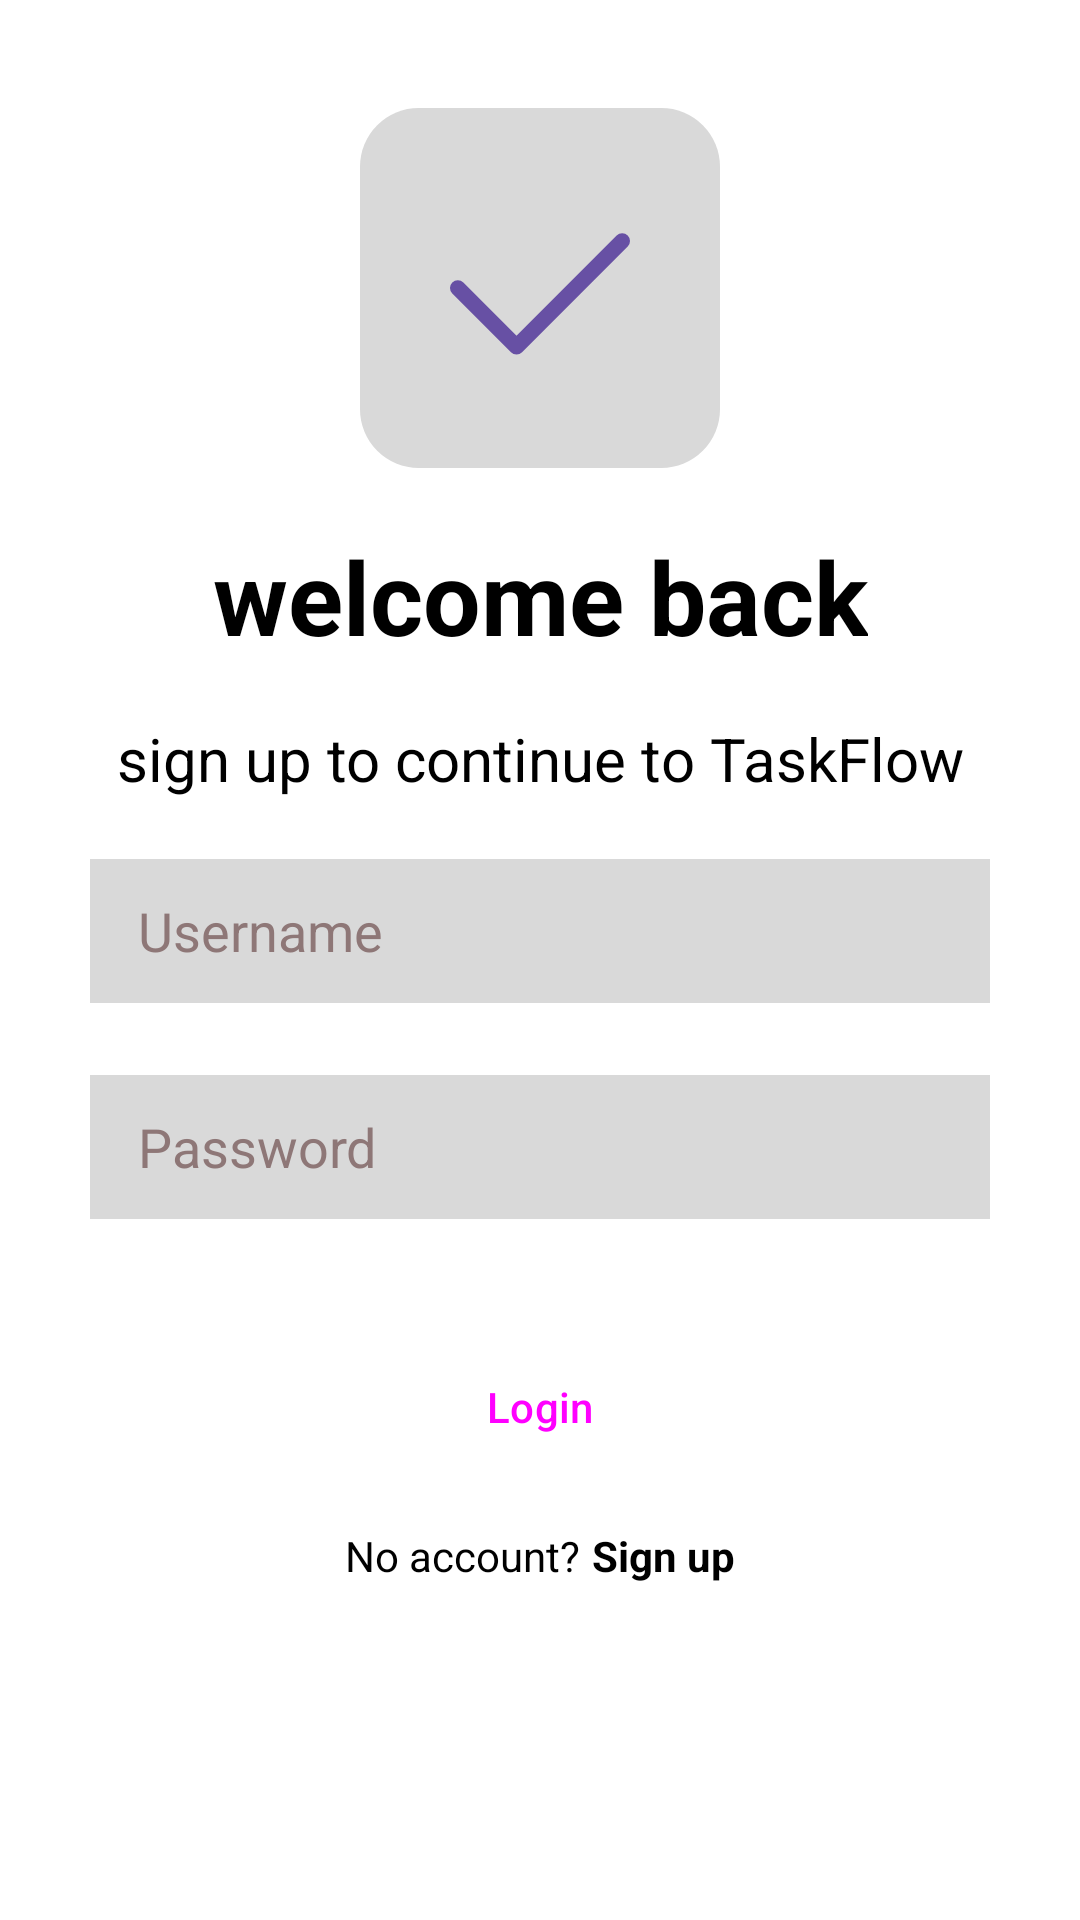

Here is an Android app screen rendered from its layout file. Give the layout XML and the strings, colors and styles it references.
<!-- AndroidManifest.xml: application theme Theme.TaskFlow -->
<!-- res/layout/activity_login.xml -->
<?xml version="1.0" encoding="utf-8"?>
<androidx.constraintlayout.widget.ConstraintLayout xmlns:android="http://schemas.android.com/apk/res/android"
    xmlns:app="http://schemas.android.com/apk/res-auto"
    xmlns:tools="http://schemas.android.com/tools"
    android:layout_width="match_parent"
    android:layout_height="match_parent"
    android:background="@color/white"
    tools:context=".LoginActivity">

    
    <ImageView
        android:id="@+id/logo"
        android:layout_width="120dp"
        android:layout_height="120dp"
        android:layout_marginTop="36dp"
        android:src="@drawable/ic_taskflow_logo"
        android:contentDescription="@string/app_name"
        app:layout_constraintEnd_toEndOf="parent"
        app:layout_constraintStart_toStartOf="parent"
        app:layout_constraintTop_toTopOf="parent" />

    
    <TextView
        android:id="@+id/welcome_text"
        android:layout_width="wrap_content"
        android:layout_height="wrap_content"
        android:layout_marginTop="20dp"
        android:text="@string/welcome_back"
        android:textColor="@color/black"
        android:textSize="34sp"
        android:textStyle="bold"
        app:layout_constraintEnd_toEndOf="parent"
        app:layout_constraintStart_toStartOf="parent"
        app:layout_constraintTop_toBottomOf="@id/logo" />

    
    <TextView
        android:id="@+id/subtitle"
        android:layout_width="wrap_content"
        android:layout_height="wrap_content"
        android:layout_marginTop="18dp"
        android:text="@string/sign_up_to_continue"
        android:textColor="@color/black"
        android:textSize="20sp"
        app:layout_constraintEnd_toEndOf="parent"
        app:layout_constraintStart_toStartOf="parent"
        app:layout_constraintTop_toBottomOf="@id/welcome_text" />

    
    <EditText
        android:id="@+id/et_email"
        style="@style/TaskFlowEditText"
        android:layout_marginTop="20dp"
        android:hint="@string/username"
        android:inputType="text"
        app:layout_constraintEnd_toEndOf="parent"
        app:layout_constraintStart_toStartOf="parent"
        app:layout_constraintTop_toBottomOf="@id/subtitle" />

    
    <EditText
        android:id="@+id/et_password"
        style="@style/TaskFlowEditText"
        android:layout_marginTop="24dp"
        android:hint="@string/password"
        android:inputType="textPassword"
        app:layout_constraintEnd_toEndOf="parent"
        app:layout_constraintStart_toStartOf="parent"
        app:layout_constraintTop_toBottomOf="@id/et_email" />

    
    <Button
        android:id="@+id/btn_login"
        style="@style/TaskFlowButton"
        android:layout_marginBottom="16dp"
        android:text="@string/login"
        app:layout_constraintBottom_toTopOf="@id/signup_container"
        app:layout_constraintEnd_toEndOf="parent"
        app:layout_constraintStart_toStartOf="parent" />

    
    <LinearLayout
        android:id="@+id/signup_container"
        android:layout_width="wrap_content"
        android:layout_height="wrap_content"
        android:layout_marginBottom="112dp"
        android:orientation="horizontal"
        app:layout_constraintBottom_toBottomOf="parent"
        app:layout_constraintEnd_toEndOf="parent"
        app:layout_constraintStart_toStartOf="parent">

        <TextView
            android:layout_width="wrap_content"
            android:layout_height="wrap_content"
            android:text="@string/no_account"
            android:textColor="@color/black" />

        <TextView
            android:id="@+id/tv_signup"
            android:layout_width="wrap_content"
            android:layout_height="wrap_content"
            android:layout_marginStart="4dp"
            android:text="@string/sign_up"
            android:textColor="@color/black"
            android:textStyle="bold" />
    </LinearLayout>

</androidx.constraintlayout.widget.ConstraintLayout>
<!-- resources referenced by this layout -->
<resources>
  <color name="black">#FF000000</color>
  <color name="white">#FFFFFFFF</color>
  <!-- drawable ic_taskflow_logo (drawable) -->
  <vector xmlns:android="http://schemas.android.com/apk/res/android"
      android:width="184dp"
      android:height="184dp"
      android:viewportWidth="184"
      android:viewportHeight="184">
  
      
      <path
          android:fillColor="#D9D9D9"
          android:pathData="M30,0 L154,0 A30,30 0 0 1 184,30 L184,154 A30,30 0 0 1 154,184 L30,184 A30,30 0 0 1 0,154 L0,30 A30,30 0 0 1 30,0 Z" />
  
      
      <path
          android:strokeColor="#6750A4"
          android:strokeWidth="8"
          android:strokeLineCap="round"
          android:strokeLineJoin="round"
          android:pathData="M50,92 L80,122 L134,68" />
  </vector>
  <string name="app_name">TaskFlow</string>
  <string name="login">Login</string>
  <string name="no_account">No account?</string>
  <string name="password">Password</string>
  <string name="sign_up">Sign up</string>
  <string name="sign_up_to_continue">sign up to continue to TaskFlow</string>
  <string name="username">Username</string>
  <string name="welcome_back">welcome back</string>
  <style name="TaskFlowButton" parent="Widget.Material3.Button">
          <item name="android:layout_width">256dp</item>
          <item name="android:layout_height">48dp</item>
          <item name="android:insetTop">0dp</item>
          <item name="android:insetBottom">0dp</item>
          <item name="backgroundTint">@color/accent_purple</item>
          <item name="shapeAppearanceOverlay">@style/TaskFlowShapeSmall</item>
      </style>
  <style name="TaskFlowEditText">
          <item name="android:layout_width">300dp</item>
          <item name="android:layout_height">48dp</item>
          <item name="android:background">@color/input_bg</item>
          <item name="android:paddingLeft">16dp</item>
          <item name="android:paddingRight">16dp</item>
          <item name="android:textColor">@color/black</item>
          <item name="android:textColorHint">@color/text_secondary</item>
      </style>
  <style name="Theme.TaskFlow" parent="Base.Theme.TaskFlow" />
  <color name="accent_purple">#8255B3</color>
  <style name="TaskFlowShapeSmall" parent="ShapeAppearance.Material3.SmallComponent">
          <item name="cornerFamily">rounded</item>
          <item name="cornerSize">12dp</item>
      </style>
  <color name="input_bg">#D9D9D9</color>
  <color name="text_secondary">#8E7777</color>
  <style name="Base.Theme.TaskFlow" parent="Theme.Material3.DayNight.NoActionBar">
          <item name="colorPrimary">@color/primary</item>
          <item name="colorSecondary">@color/secondary</item>
          <item name="android:statusBarColor">?attr/colorPrimary</item>
      </style>
  <color name="primary">#5255B3</color>
  <color name="secondary">#6750A4</color>
</resources>
